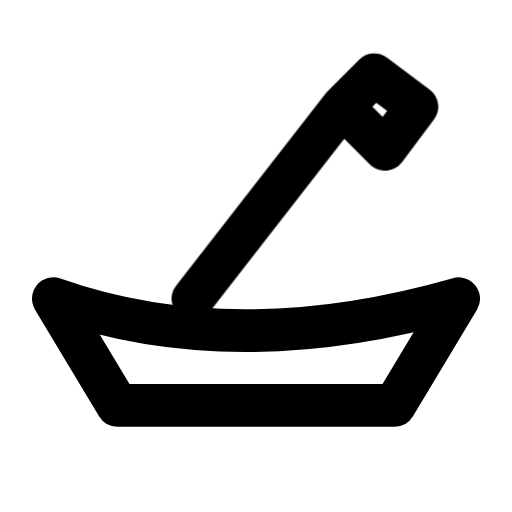
t = 0.00 s
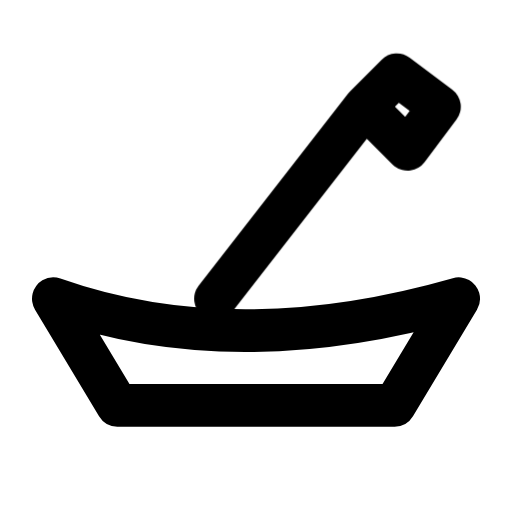
t = 0.48 s
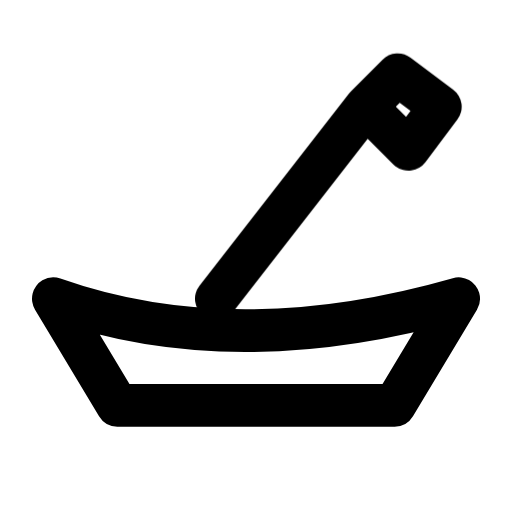
t = 0.87 s
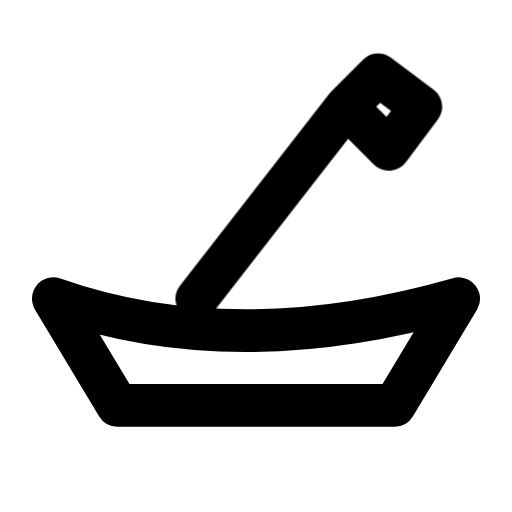
t = 1.35 s
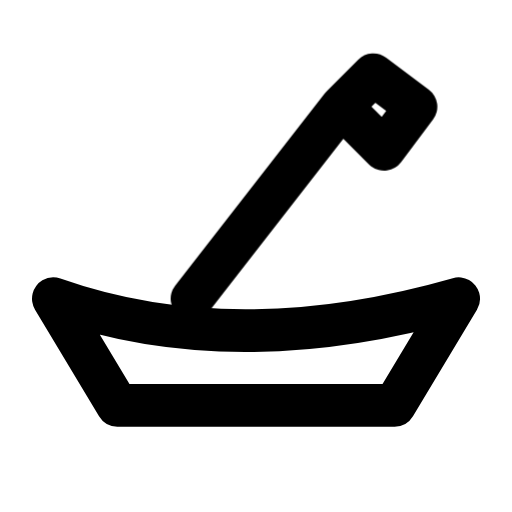
t = 1.83 s
t = 2.24 s: frame unchanged from t = 1.83 s, image omitted

The animated SVG that drew these frames (rendered in a browser with its animation timeline set to each time). Animation: 1 CSS @keyframes rule; one cycle of 2.65 s, repeats indefinitely.

<svg xmlns="http://www.w3.org/2000/svg" width="24" height="24" fill="none" stroke="currentColor" stroke-linecap="round" stroke-linejoin="round" stroke-width="2" viewBox="0 0 24 24">
    <!-- Generated by scripts/icon-expansion/generate.mjs -->
    <style>
        @media (prefers-reduced-motion: no-preference) {
            @keyframes ira-exp-nudge { 0%, 68%, 100% { transform: none; } 30% { transform: translateX(1.25px); } }
            [data-ira-motion="canoe"] { transform-box: fill-box; transform-origin: center; animation: ira-exp-nudge 2.55s ease-in-out -0.1s infinite; }
        }
    </style>
    <path d="M2.5 14q8.5 3 19 0l-3 5h-13z"/>
    <g data-ira-motion="canoe"><path d="m9 14 7-9m0 0 1.5-1.5 2 1.5L18 7z"/></g>
</svg>
